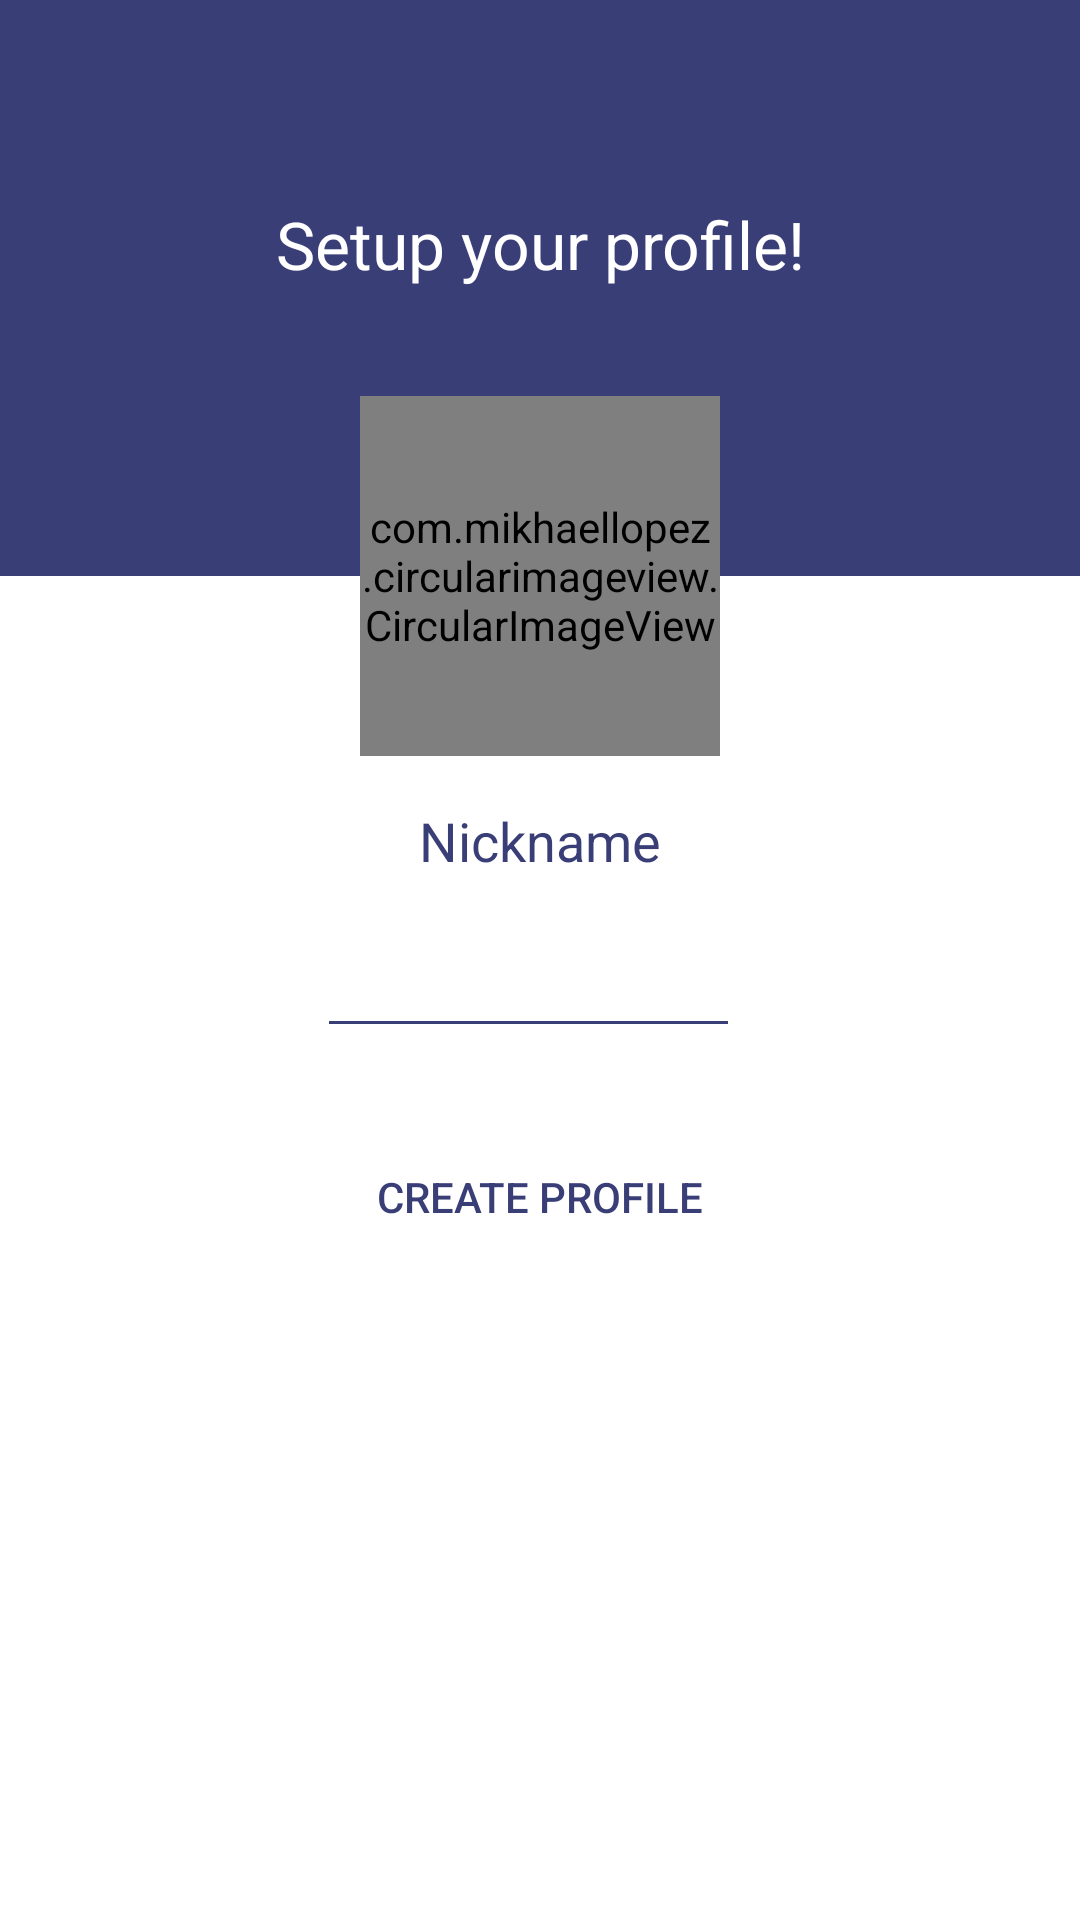

The Android layout XML behind this screen, and the referenced resources:
<!-- AndroidManifest.xml: application theme AppTheme.BrandedLaunch -->
<!-- res/layout/activity_profile_edit.xml -->
<?xml version="1.0" encoding="utf-8"?>
<android.support.constraint.ConstraintLayout xmlns:android="http://schemas.android.com/apk/res/android"
    xmlns:app="http://schemas.android.com/apk/res-auto"
    xmlns:tools="http://schemas.android.com/tools"
    android:layout_width="match_parent"
    android:layout_height="match_parent">

    <android.support.constraint.Guideline
        android:id="@+id/header"
        android:layout_width="wrap_content"
        android:layout_height="wrap_content"
        android:orientation="horizontal"
        app:layout_constraintGuide_percent="0.3" />

    <View
        android:id="@+id/view"
        android:layout_width="match_parent"
        android:layout_height="0dp"
        android:background="@color/colorPrimary"
        app:layout_constraintBottom_toTopOf="@+id/header"
        app:layout_constraintEnd_toEndOf="parent"
        app:layout_constraintHorizontal_bias="0.0"
        app:layout_constraintStart_toStartOf="parent"
        app:layout_constraintTop_toTopOf="parent"
        app:layout_constraintVertical_bias="1.0" />

    <View
        android:id="@+id/image_offset"
        android:layout_width="match_parent"
        android:layout_height="60dp"
        android:visibility="invisible"
        app:layout_constraintBottom_toBottomOf="@+id/view" />

    <TextView
        android:id="@+id/setupLabel"
        android:layout_width="wrap_content"
        android:layout_height="wrap_content"
        android:layout_marginEnd="16dp"
        android:layout_marginStart="16dp"
        android:text="@string/profile_label_setup"
        android:textAppearance="?android:attr/textAppearanceLarge"
        android:textColor="@color/colorLight"
        app:layout_constraintBottom_toTopOf="@+id/circularImageView"
        app:layout_constraintEnd_toEndOf="parent"
        app:layout_constraintStart_toStartOf="parent"
        app:layout_constraintTop_toTopOf="@+id/view"
        app:layout_constraintVertical_bias="0.65" />

    <com.mikhaellopez.circularimageview.CircularImageView
        android:id="@+id/circularImageView"
        android:layout_width="120dp"
        android:layout_height="120dp"
        android:layout_marginEnd="8dp"
        android:layout_marginStart="8dp"
        android:clickable="true"
        android:focusable="true"
        app:civ_border_width="2dp"
        app:layout_constraintEnd_toEndOf="parent"
        app:layout_constraintStart_toStartOf="parent"
        app:layout_constraintTop_toTopOf="@+id/image_offset"
        app:srcCompat="@drawable/ic_account_circle_primary" />

    <TextView
        android:id="@+id/textView"
        android:layout_width="wrap_content"
        android:layout_height="wrap_content"
        android:layout_marginEnd="8dp"
        android:layout_marginStart="8dp"
        android:layout_marginTop="16dp"
        android:labelFor="@id/nickname"
        android:text="@string/profile_label_nickname"
        android:textAppearance="?android:attr/textAppearanceMedium"
        android:textColor="@color/colorPrimary"
        app:layout_constraintEnd_toEndOf="parent"
        app:layout_constraintStart_toStartOf="parent"
        app:layout_constraintTop_toBottomOf="@+id/circularImageView" />

    <AutoCompleteTextView
        android:id="@+id/nickname"
        android:layout_width="0dp"
        android:layout_height="28dp"
        android:layout_marginTop="16dp"
        android:background="@android:color/transparent"
        android:gravity="center"
        android:imeOptions="actionDone"
        android:inputType="textPersonName"
        android:textColor="@color/colorPrimary"
        android:textCursorDrawable="@null"
        app:layout_constraintEnd_toEndOf="@+id/saveButton"
        app:layout_constraintStart_toStartOf="@+id/saveButton"
        app:layout_constraintTop_toBottomOf="@+id/textView"
        tools:text="nickname" />

    <View
        android:id="@+id/nickname_line"
        android:layout_width="0dp"
        android:layout_height="1dp"
        android:layout_marginEnd="8dp"
        android:layout_marginTop="4dp"
        android:background="@color/colorPrimary"
        app:layout_constraintEnd_toEndOf="@+id/saveButton"
        app:layout_constraintStart_toStartOf="@+id/saveButton"
        app:layout_constraintTop_toBottomOf="@+id/nickname" />

    <Button
        android:id="@+id/saveButton"
        android:layout_width="wrap_content"
        android:layout_height="wrap_content"
        android:layout_marginEnd="8dp"
        android:layout_marginStart="8dp"
        android:layout_marginTop="32dp"
        android:background="@drawable/background_create_profile"
        android:enabled="true"
        android:padding="16dp"
        android:text="@string/profile_label_save"
        android:textAllCaps="true"
        android:textColor="@color/colorPrimary"
        app:layout_constraintEnd_toEndOf="parent"
        app:layout_constraintStart_toStartOf="parent"
        app:layout_constraintTop_toBottomOf="@+id/nickname_line" />

</android.support.constraint.ConstraintLayout>
<!-- resources referenced by this layout -->
<resources>
  <color name="colorLight">#ffffff</color>
  <color name="colorPrimary">#3a3e77</color>
  <string name="profile_label_nickname">Nickname</string>
  <string name="profile_label_save">Create Profile</string>
  <string name="profile_label_setup">Setup your profile!</string>
  <style name="AppTheme.BrandedLaunch">
          <item name="android:windowBackground">@drawable/launcher_bg</item>
          <item name="android:windowFullscreen">true</item>
      </style>
  <!-- drawable launcher_bg (drawable) -->
  <?xml version="1.0" encoding="utf-8"?>
  <layer-list xmlns:android="http://schemas.android.com/apk/res/android">
      <item android:drawable="@color/colorPrimary"
          android:gravity="fill"/>
  
      <item>
          <bitmap
              android:gravity="center"
              android:src="@drawable/ic_launcher_inverted"
              android:tileMode="disabled" />
      </item>
  
  </layer-list>
</resources>
